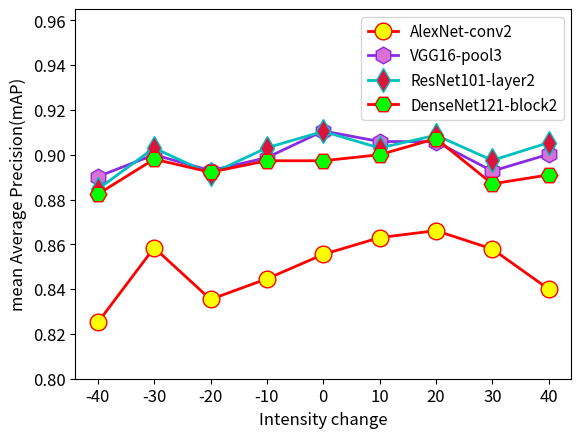

The matplotlib source for this figure:
import matplotlib.pyplot as plt
x=[-40,-30,-20,-10,0,10,20,30,40]
'''
###inlier rate
y1=[0.6878,0.7472,0.7575,0.7419,0.7447,0.7400,0.7677,0.7800,0.7367]
y2=[0.7022,0.7352,0.7538,0.7555,0.7455,0.7664,0.7765,0.7514,0.7534]
y3=[0.7680,0.7605,0.7746,0.7662,0.7439,0.7763,0.7572,0.7400,0.7904]
y4=[0.7135,0.7287,0.7498,0.7729,0.7282,0.7521,0.7857,0.7453,0.7648]
'''
####inlier number
y1=[104,120,123,123,128,125,128,127,115]
y2=[109,120,128,128,130,131,131,127,126]
y3=[112,121,126,125,125,130,123,121,126]
y4=[107,121,126,130,125,128,133,124,126]
'''
'''
###mAP 
y1=[0.8251,0.8585,0.8354,0.8446,0.8555,0.8630,0.8661,0.8579,0.8400]
y2=[0.8902,0.9000,0.8929,0.8987,0.9106,0.9059,0.9058,0.8927,0.9002]
y3=[0.8846,0.9030,0.8914,0.9031,0.9104,0.9030,0.9087,0.8975,0.9054]
y4=[0.8824,0.8980,0.8922,0.8973,0.8973,0.9000,0.9072,0.8870,0.8910]

plt.plot(x,y1,label='AlexNet-conv2',linewidth=2,color='r',marker='o',markerfacecolor='yellow',markersize=12)
plt.plot(x,y2,label='VGG16-pool3',linewidth=2,color='blueviolet',marker='h',markerfacecolor='orchid',markersize=12)
plt.plot(x,y3,label='ResNet101-layer2',linewidth=2,color='c',marker='d',markerfacecolor='crimson',markersize=12)
plt.plot(x,y4,label='DenseNet121-block2',linewidth=2,color='r',marker='H',markerfacecolor='lime',markersize=12)
plt.ylim(0.8,0.965)
plt.xticks(fontsize=12)
plt.yticks(fontsize=12)
# 设置坐标标签字体大小
plt.xlabel('Intensity change',fontsize=12)
plt.ylabel('mean Average Precision(mAP)',fontsize=12)
plt.legend(fontsize=11)
plt.show() 
